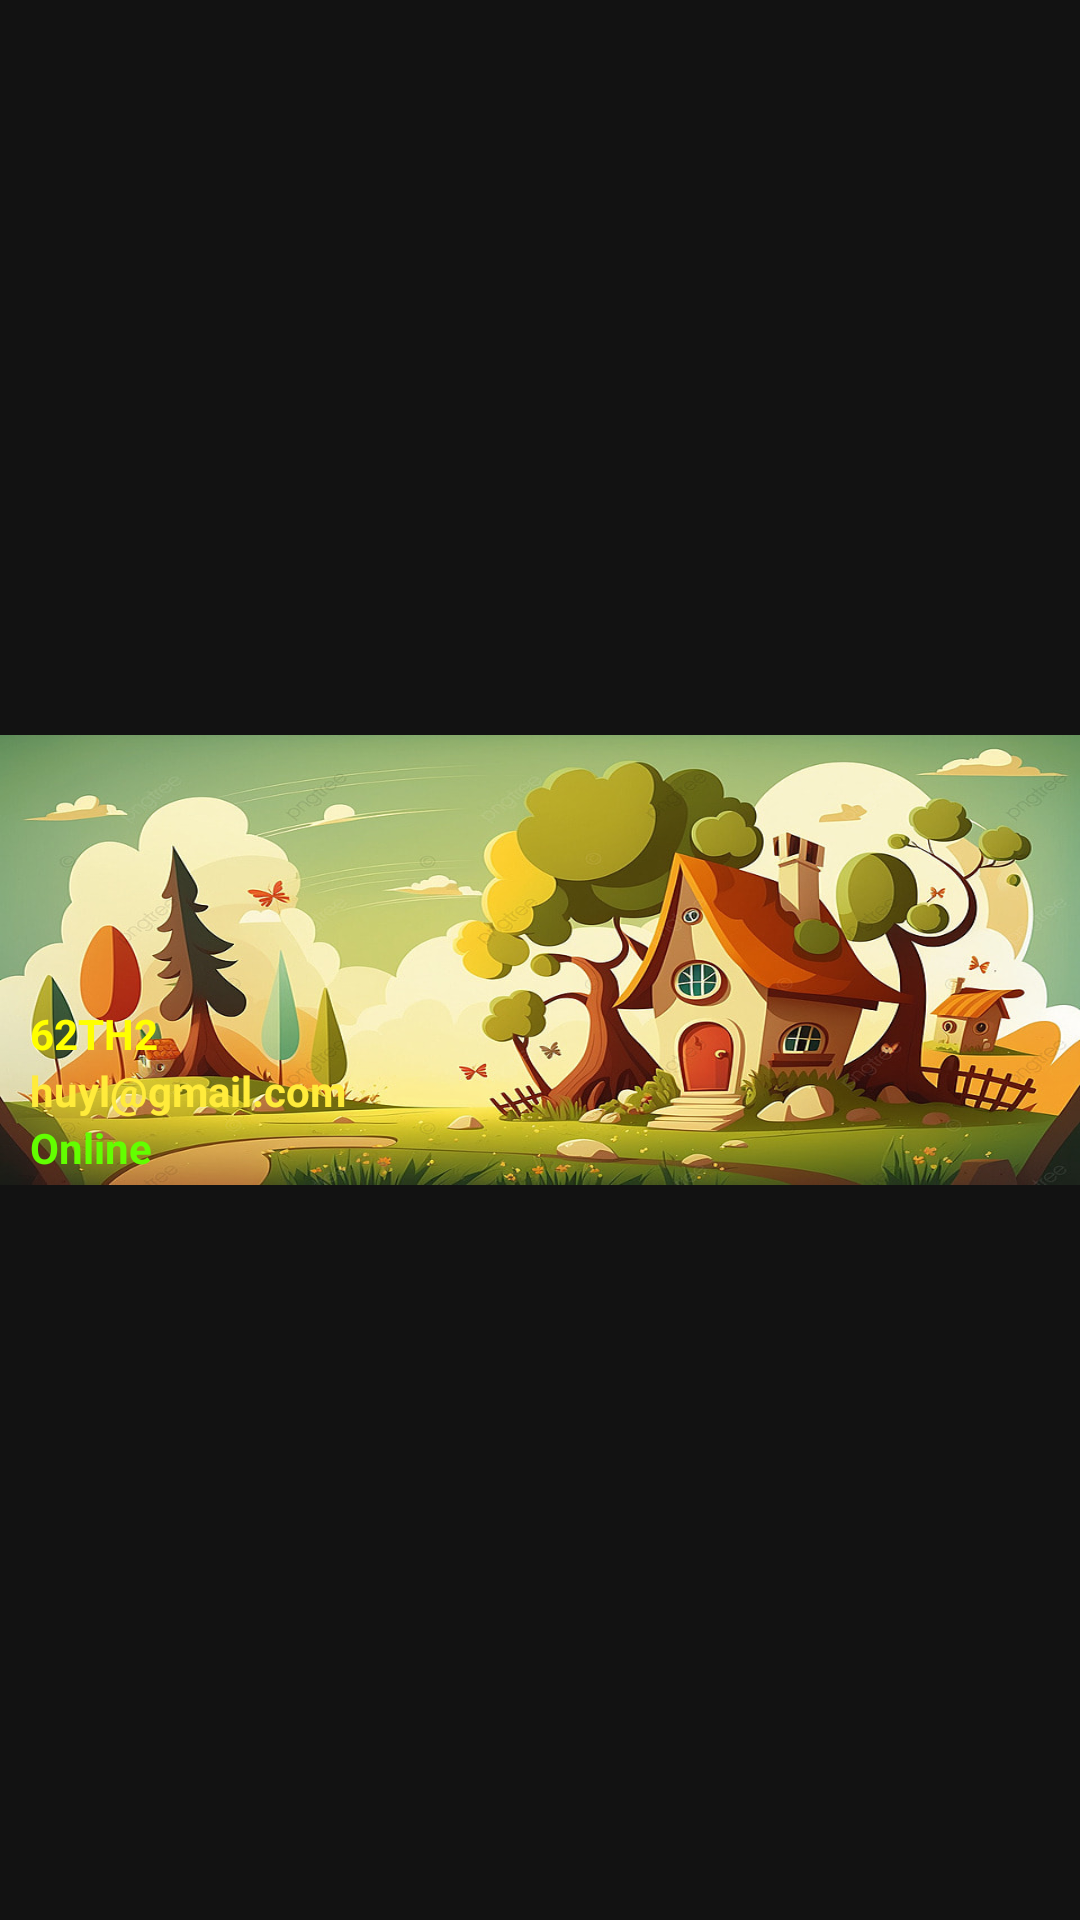

The Android layout XML behind this screen, and the referenced resources:
<!-- AndroidManifest.xml: application theme Theme.App_doctruyen -->
<!-- res/layout/nagivation_thongtin.xml -->
<?xml version="1.0" encoding="utf-8"?>
<LinearLayout xmlns:android="http://schemas.android.com/apk/res/android"
    android:layout_width="match_parent"
    android:layout_height="match_parent"
    android:gravity="center">
<LinearLayout
    android:background="@drawable/navigationbackground"
    android:orientation="vertical"
    android:layout_width="match_parent"
    android:layout_height="150dp">

    <ImageView
        android:layout_marginLeft="10dp"
        android:id="@+id/imageview"
        android:layout_marginTop="10dp"
        android:scrollX="10dp"
        android:src="@drawable/user_icon2"
        android:layout_width="90dp"
        android:layout_height="80dp"></ImageView>
    <TextView
        
        android:textColor="#ff0"
        android:textStyle="bold"
        android:text="62TH2"
        android:layout_marginLeft="10dp"
        android:id="@+id/TEXT_NAME"
        android:layout_width="match_parent"
        android:layout_height="wrap_content"></TextView>
    <TextView
        android:textStyle="bold"
        android:layout_marginLeft="10dp"
        android:textColor="#FFEB3B"
        android:text="huyl@gmail.com"
        android:id="@+id/TeXT_Gmail"
        android:layout_width="wrap_content"
        android:layout_height="wrap_content"></TextView>
    <TextView
        android:textColor="#62FF00"
        android:textStyle="bold"
        android:text="Online"
        android:id="@+id/TEXTTrangThai"
        android:layout_marginLeft="10dp"
        android:layout_width="match_parent"
        android:layout_height="wrap_content"></TextView>
</LinearLayout>
</LinearLayout>
<!-- resources referenced by this layout -->
<resources>
  <!-- drawable navigationbackground: jpg bitmap (drawable, 167863 bytes) -->
  <style name="Theme.App_doctruyen" parent="Theme.MaterialComponents.NoActionBar">
          
          <item name="colorPrimary">@color/purple_500</item>
          <item name="colorPrimaryVariant">@color/purple_700</item>
          <item name="colorOnPrimary">@color/white</item>
          
          <item name="colorSecondary">@color/teal_200</item>
          <item name="colorSecondaryVariant">@color/teal_700</item>
          <item name="colorOnSecondary">@color/black</item>
          
          <item name="android:statusBarColor">?attr/colorPrimaryVariant</item>
          
      </style>
  <!-- not gathered from this repository: default colours our renderer supplied (Android Studio template values) -->
  <color name="purple_500">#FF6200EE</color>
  <color name="purple_700">#FF3700B3</color>
  <color name="teal_200">#FF03DAC5</color>
  <color name="teal_700">#FF018786</color>
  <color name="black">#FF000000</color>
  <color name="white">#FFFFFFFF</color>
</resources>
